Image classification data set "data" (KyklyMachine/Coins-mint on GitHub). Class labels (73): 1 chervonets 1923, 1 kopek 1924 to 1925, 1 kopek 1926 to 1935, 1 kopek 1935 to 1936, 1 kopek 1937 to 1946, 1 kopek 1948 to 1956, 1 kopek 1957, 1 kopek 1958, 1 kopek 1961 to 1991, 1 poltinnik 1924 to 1927, 1 ruble 1921 to 1922, 1 ruble 1924, 1 ruble 1958, 1 ruble 1961, 1 ruble 1964 to 1991, 1 ruble 1991, 10 kopeks 1921 to 1923, 10 kopeks 1924 to 1931, 10 kopeks 1931 to 1934, 10 kopeks 1935 to 1936, 10 kopeks 1937 to 1946, 10 kopeks 1948 to 1956, 10 kopeks 1957, 10 kopeks 1958, 10 kopeks 1961 to 1991, 10 rubles 1991 to 1992, 15 kopeks 1921 to 1923, 15 kopeks 1924 to 1931, 15 kopeks 1931 to 1934, 15 kopeks 1935 to 1936, 15 kopeks 1937 to 1946, 15 kopeks 1948 to 1956, 15 kopeks 1957, 15 kopeks 1958, 15 kopeks 1961 to 1991, 2 kopeks 1924 to 1925, 2 kopeks 1926 to 1935, 2 kopeks 1935 to 1936, 2 kopeks 1937 to 1946, 2 kopeks 1948 to 1956, 2 kopeks 1957, 2 kopeks 1958, 2 kopeks 1961 to 1991, 20 kopeks 1921 to 1923, 20 kopeks 1924 to 1931, 20 kopeks 1931 to 1934, 20 kopeks 1935 to 1936, 20 kopeks 1937 to 1946, 20 kopeks 1948 to 1956, 20 kopeks 1957, 20 kopeks 1961 to 1991, 3 kopeks 1924, 3 kopeks 1926 to 1935, 3 kopeks 1935 to 1936, 3 kopeks 1937 to 1946, 3 kopeks 1948 to 1956, 3 kopeks 1957, 3 kopeks 1958, 3 kopeks 1961 to 1991, 5 kopeks 1924, 5 kopeks 1926 to 1935, 5 kopeks 1935 to 1936, 5 kopeks 1937 to 1946, 5 kopeks 1948 to 1956, 5 kopeks 1957, 5 kopeks 1958, 5 kopeks 1961 to 1991, 5 rubles 1991, 50 kopeks 1921 to 1922, 50 kopeks 1961, 50 kopeks 1964 to 1991, 50 kopeks 1991, half kopek 1925 to 1928.

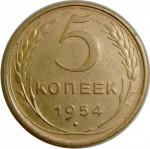
Label: 5 kopeks 1948 to 1956

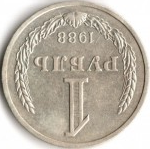
Label: 1 ruble 1964 to 1991

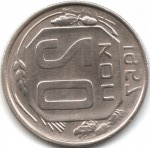
Label: 20 kopeks 1957

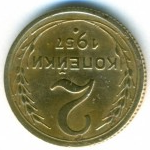
Label: 2 kopeks 1957

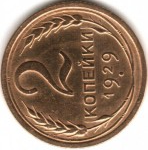
Label: 2 kopeks 1926 to 1935

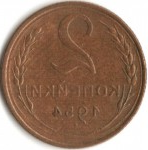
Label: 2 kopeks 1948 to 1956
